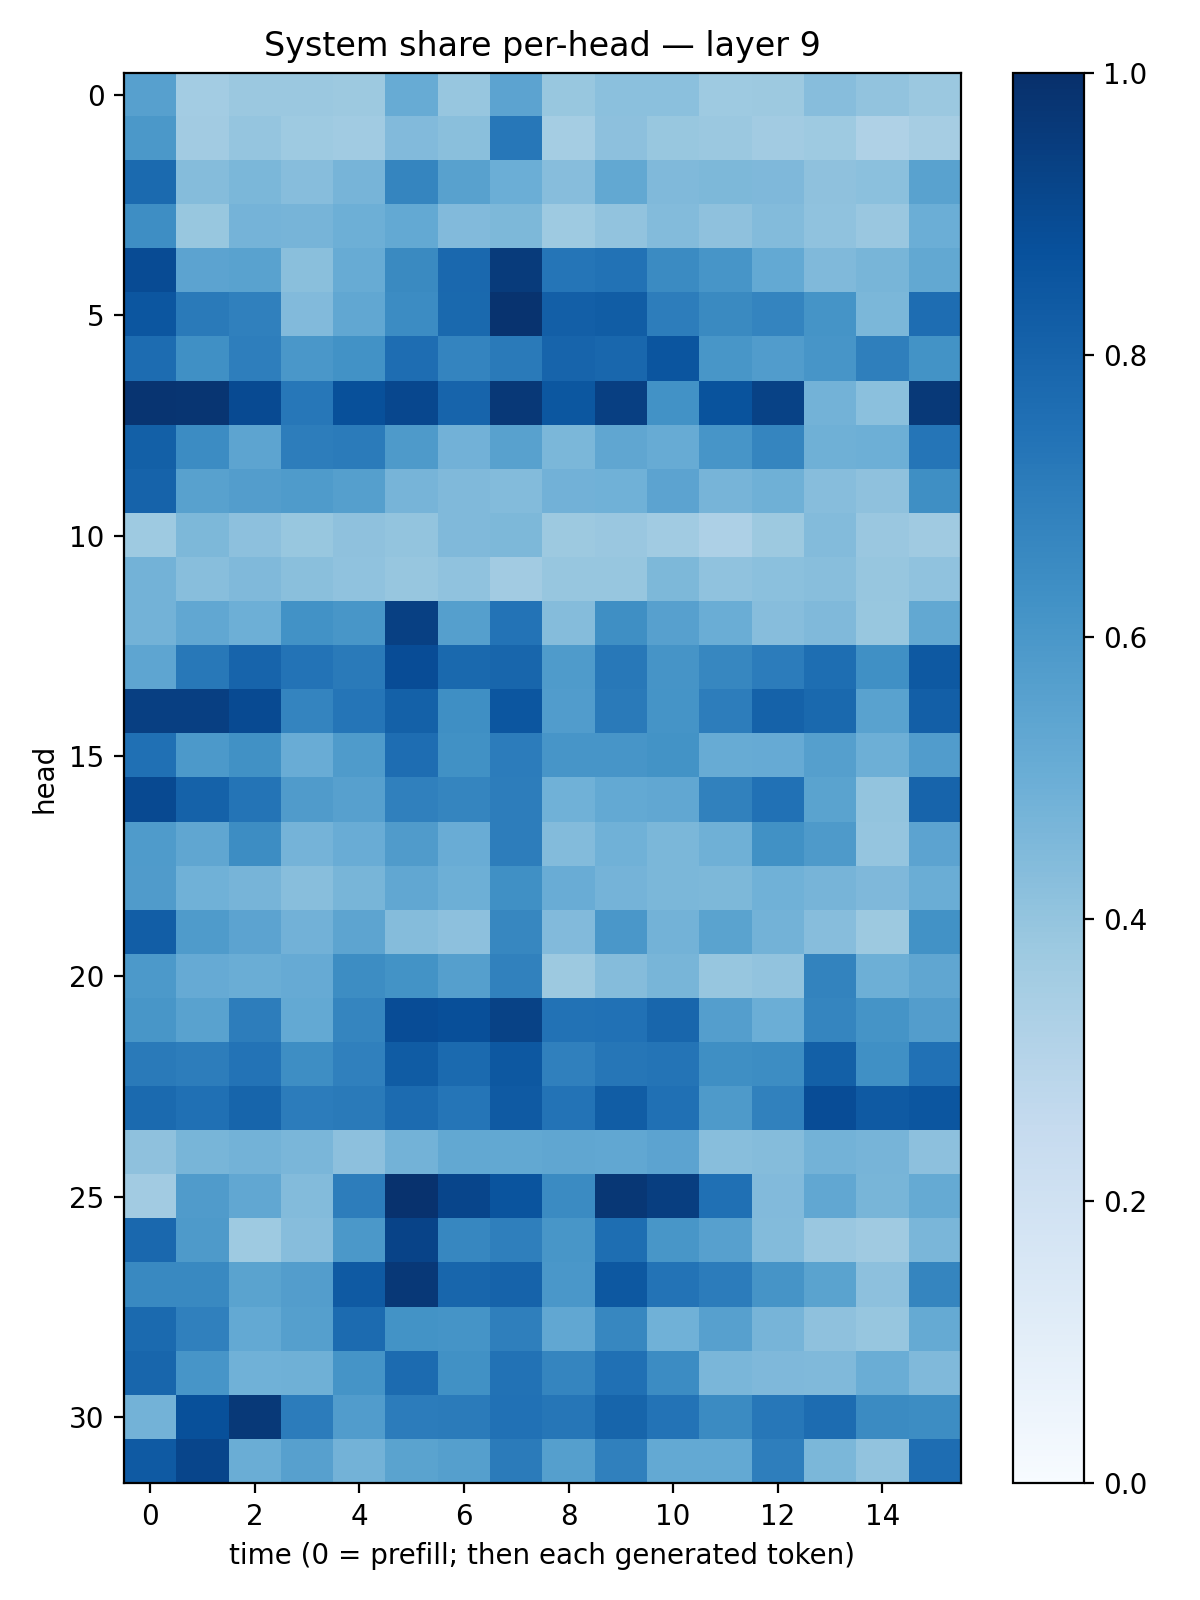

The table this chart was drawn from, first rows:
0.5618153, 0.3572184, 0.38063115, 0.38087806, 0.37882552, 0.50917006, 0.39385903, 0.54333395, 0.38802162, 0.42186898, 0.4198315, 0.37399676, 0.37557188, 0.43029565, 0.40263703, 0.37950414
0.5974, 0.3607, 0.3962, 0.3729, 0.3642, 0.4424, 0.4224, 0.7263, 0.3524, 0.4175, 0.3888, 0.3804, 0.3608, 0.373, 0.3214, 0.3494
0.776, 0.4355, 0.4606, 0.4334, 0.4713, 0.6702, 0.5573, 0.4993, 0.43, 0.5248, 0.4465, 0.4534, 0.4508, 0.4119, 0.4197, 0.5526
0.6377, 0.3883, 0.4729, 0.4718, 0.4947, 0.5207, 0.4418, 0.4549, 0.3724, 0.4051, 0.4404, 0.4121, 0.4398, 0.4065, 0.383, 0.4966
0.8931, 0.5468, 0.5539, 0.4255, 0.5082, 0.6537, 0.7842, 0.9536, 0.7323, 0.7446, 0.6491, 0.6093, 0.522, 0.446, 0.467, 0.5263
0.855, 0.714, 0.6913, 0.4428, 0.5293, 0.6481, 0.7777, 0.9856, 0.8165, 0.8247, 0.7001, 0.6559, 0.6721, 0.6134, 0.4574, 0.7642
0.7662, 0.6291, 0.6974, 0.5996, 0.6229, 0.7652, 0.6755, 0.7117, 0.7989, 0.7873, 0.8573, 0.6049, 0.5772, 0.6091, 0.6927, 0.6173
0.9826, 0.9774, 0.8959, 0.7235, 0.8773, 0.9101, 0.7976, 0.9665, 0.8513, 0.9386, 0.6247, 0.8671, 0.9273, 0.4767, 0.4191, 0.9633
0.816, 0.6446, 0.542, 0.7013, 0.7097, 0.587, 0.481, 0.5585, 0.4599, 0.533, 0.5082, 0.6057, 0.6698, 0.49, 0.4942, 0.7328
0.8014, 0.5557, 0.5707, 0.5852, 0.5659, 0.4698, 0.4481, 0.4389, 0.4824, 0.4868, 0.5433, 0.4688, 0.4887, 0.4308, 0.4127, 0.6332
0.3729, 0.4538, 0.416, 0.3878, 0.4104, 0.4018, 0.448, 0.4561, 0.3765, 0.3866, 0.3654, 0.3269, 0.3776, 0.4397, 0.384, 0.37
0.4773, 0.4292, 0.4464, 0.4232, 0.4078, 0.3945, 0.4085, 0.3614, 0.3927, 0.3939, 0.457, 0.4086, 0.4182, 0.4286, 0.392, 0.4066
0.4776, 0.5282, 0.4923, 0.6245, 0.602, 0.935, 0.565, 0.742, 0.4347, 0.634, 0.5593, 0.5019, 0.4306, 0.4491, 0.3887, 0.5264
0.5359, 0.7211, 0.7976, 0.7413, 0.7129, 0.8905, 0.7777, 0.7895, 0.5825, 0.7206, 0.6121, 0.6672, 0.7034, 0.7602, 0.6313, 0.8428
0.9381, 0.9399, 0.8962, 0.6747, 0.7311, 0.8091, 0.6332, 0.8527, 0.577, 0.711, 0.6137, 0.7016, 0.805, 0.7785, 0.551, 0.8175
0.7527, 0.5913, 0.626, 0.5066, 0.5828, 0.7621, 0.6279, 0.7049, 0.6068, 0.6077, 0.618, 0.5083, 0.5148, 0.5635, 0.4931, 0.5746
0.9019, 0.8065, 0.7375, 0.5804, 0.5618, 0.6911, 0.6709, 0.7005, 0.4845, 0.5215, 0.5306, 0.6836, 0.7468, 0.5479, 0.402, 0.8005
0.5856, 0.5321, 0.643, 0.4763, 0.506, 0.5803, 0.5049, 0.702, 0.4409, 0.4866, 0.4587, 0.4894, 0.6259, 0.5876, 0.3975, 0.5468
0.579, 0.4881, 0.4722, 0.4268, 0.4678, 0.5283, 0.4935, 0.6315, 0.5076, 0.4748, 0.4584, 0.455, 0.4874, 0.4717, 0.4505, 0.5008
0.821, 0.5856, 0.5435, 0.4843, 0.5395, 0.436, 0.415, 0.6667, 0.4445, 0.6002, 0.4796, 0.5493, 0.4786, 0.4333, 0.3772, 0.6217
0.5933, 0.5156, 0.5011, 0.5122, 0.6411, 0.6207, 0.5629, 0.6868, 0.3783, 0.4347, 0.4682, 0.3906, 0.4056, 0.6775, 0.494, 0.5347
0.6049, 0.5517, 0.6998, 0.5197, 0.6685, 0.8877, 0.8791, 0.9295, 0.7445, 0.7491, 0.7917, 0.5669, 0.4962, 0.6689, 0.6136, 0.5739
0.7135, 0.7002, 0.7395, 0.6371, 0.6882, 0.8299, 0.7764, 0.8444, 0.6887, 0.7305, 0.7358, 0.6341, 0.6423, 0.8153, 0.6326, 0.7485
0.777, 0.7516, 0.7952, 0.7032, 0.712, 0.7718, 0.7321, 0.8374, 0.7407, 0.8247, 0.7518, 0.5887, 0.6852, 0.8898, 0.8371, 0.8552
0.4138, 0.466, 0.4783, 0.462, 0.4158, 0.4766, 0.5257, 0.5266, 0.5322, 0.5298, 0.5453, 0.4292, 0.4354, 0.4803, 0.469, 0.4149
0.3594, 0.5792, 0.5304, 0.4384, 0.7019, 0.9905, 0.9166, 0.8625, 0.6489, 0.9698, 0.9431, 0.7506, 0.4429, 0.5302, 0.4657, 0.5159
0.7817, 0.5895, 0.3749, 0.4315, 0.5974, 0.9254, 0.6653, 0.6928, 0.6034, 0.7613, 0.6048, 0.5595, 0.4389, 0.3867, 0.3672, 0.4642
0.6568, 0.6583, 0.5469, 0.5731, 0.837, 0.9656, 0.7922, 0.8038, 0.5984, 0.8465, 0.7414, 0.7061, 0.6104, 0.5504, 0.4171, 0.6684
0.7744, 0.6881, 0.521, 0.563, 0.7715, 0.619, 0.6171, 0.6943, 0.5294, 0.6678, 0.4876, 0.5619, 0.47, 0.4137, 0.3934, 0.5161
0.7902, 0.6091, 0.4852, 0.4916, 0.6146, 0.7702, 0.6278, 0.7448, 0.6681, 0.7524, 0.648, 0.4617, 0.45, 0.4453, 0.5018, 0.4474
0.4769, 0.8786, 0.9615, 0.704, 0.5755, 0.7052, 0.7071, 0.7488, 0.7304, 0.7946, 0.7391, 0.6521, 0.7229, 0.7664, 0.6492, 0.6408
0.8392, 0.9171, 0.5036, 0.5599, 0.4771, 0.5476, 0.5643, 0.7089, 0.565, 0.6888, 0.5209, 0.5202, 0.6968, 0.458, 0.4034, 0.7654
